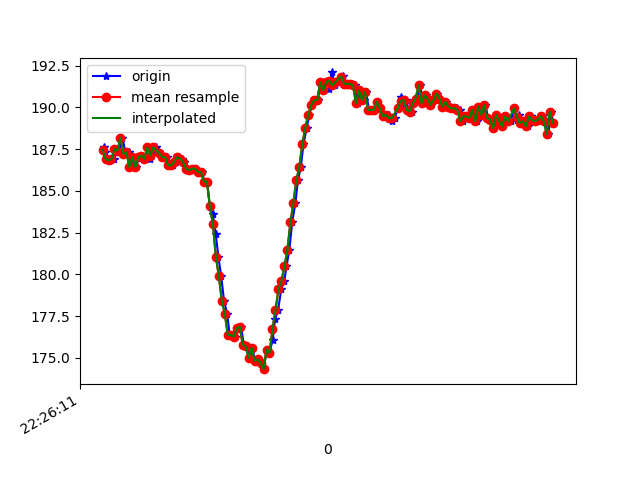

Values plotted in this chart, from the file beside it:
1617747971568, 443608266487361, 187.59766, -240.33203, -66.21094
1617747971575, 443608284647537, 187.3, -240.4, -67.19
1617747971595, 443608303784394, 186.9, -241.3, -66.99
1617747971613, 443608322799167, 186.8, -240.7, -66.7
1617747971636, 443608341936024, 186.9, -240.8, -66.89
1617747971653, 443608361072882, 187.5, -240.5, -67.29
1617747971672, 443608380179218, 187.4, -241.1, -67.29
1617747971693, 443608399163469, 188.2, -240.8, -67.19
1617747971716, 443608418452933, 187.2, -240.7, -66.99
1617747971736, 443608438017089, 187.3, -242.1, -66.7
1617747971751, 443608456787691, 186.4, -241.2, -66.31
1617747971766, 443608475924548, 187, -241.1, -66.21
1617747971784, 443608494969842, 186.4, -241.5, -66.5
1617747971806, 443608513954093, 187, -240.9, -65.33
1617747971822, 443608532999386, 187.1, -240.8, -65.82
1617747971841, 443608552014159, 186.9, -241.3, -65.33
1617747971861, 443608571120495, 187.6, -241.2, -65.82
1617747971880, 443608590135267, 186.9, -241, -65.82
1617747971899, 443608609119518, 187.3, -241, -64.94
1617747971918, 443608628195333, 187.6, -240.8, -65.53
1617747971941, 443608647210105, 187.3, -240.8, -65.82
1617747971956, 443608666377484, 187.2, -240.6, -65.82
1617747971975, 443608685392257, 187, -240.8, -65.23
1617747971994, 443608704437550, 187, -241, -66.31
1617747972013, 443608723635450, 186.5, -240.5, -65.33
1617747972032, 443608742528137, 186.5, -240.9, -64.55
1617747972051, 443608761573431, 186.7, -240.7, -64.84
1617747972070, 443608780618725, 187, -240.7, -64.84
1617747972092, 443608799602976, 186.9, -240.5, -65.14
1617747972109, 443608818617748, 186.7, -240.5, -65.33
1617747972127, 443608837724084, 186.3, -239.8, -65.23
1617747972146, 443608856830420, 186.2, -240, -65.23
1617747972169, 443608875967278, 186.3, -240.1, -65.62
1617747972187, 443608895205287, 186.3, -239.8, -65.82
1617747972204, 443608914189538, 186.1, -239.6, -65.33
1617747972224, 443608933234832, 186.1, -238.7, -64.16
1617747972246, 443608952249604, 185.5, -238, -63.77
1617747972261, 443608971416983, 185.5, -235.8, -62.4
1617747972280, 443608990370713, 184.1, -233.6, -59.57
1617747972300, 443609009416006, 183.6, -230, -55.37
1617747972319, 443609028430779, 182.4, -226.5, -50.88
1617747972337, 443609047476072, 181.1, -223.2, -45.31
1617747972356, 443609066521366, 179.9, -220.6, -37.6
1617747972375, 443609085688745, 178.4, -219.7, -31.74
1617747972396, 443609104734038, 177.6, -218.8, -25.49
1617747972413, 443609123779332, 176.4, -219.1, -21.97
1617747972432, 443609142763583, 176.4, -219.9, -17.29
1617747972451, 443609161778355, 176.3, -220.2, -14.16
1617747972472, 443609180823649, 176.8, -220.4, -12.6
1617747972489, 443609199960506, 176.9, -220.5, -12.4
1617747972508, 443609219127885, 175.8, -220.9, -12.99
1617747972528, 443609238051094, 175.7, -221.4, -14.75
1617747972549, 443609257096387, 175.0, -221.2, -16.11
1617747972565, 443609276202723, 175.6, -221, -16.41
1617747972584, 443609295186974, 174.8, -221.6, -18.26
1617747972604, 443609314293311, 174.9, -220.5, -18.95
1617747972626, 443609333277562, 174.7, -220.6, -19.92
1617747972642, 443609352414419, 174.3, -220.5, -22.46
1617747972661, 443609371459713, 175.5, -220.2, -24.22
1617747972680, 443609390443964, 175.3, -220.7, -27.15
1617747972701, 443609409397694, 176.1, -220.6, -29.39
... 99 more rows
